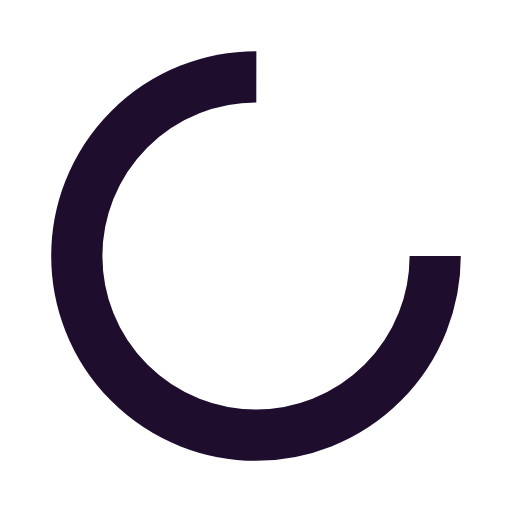
t = 0.00 s
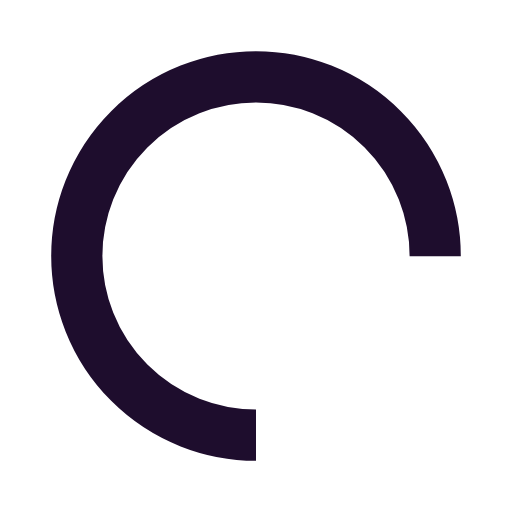
t = 0.25 s
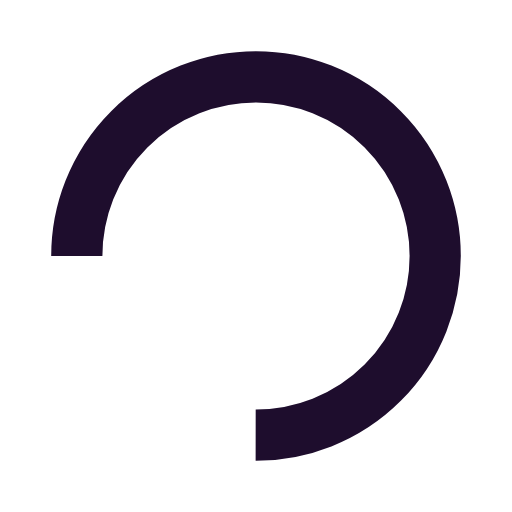
t = 0.50 s
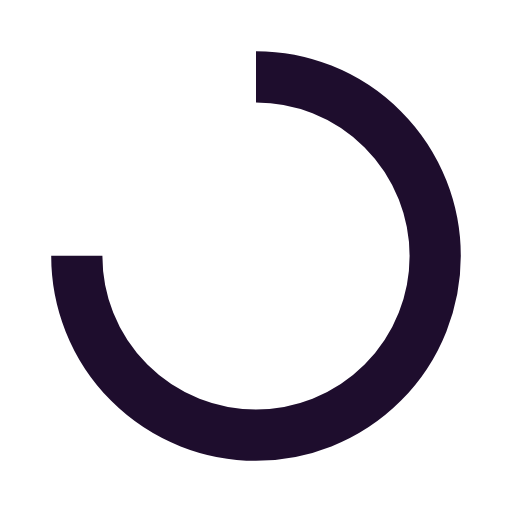
t = 0.75 s

The animated SVG that drew these frames (rendered in a browser with its animation timeline set to each time). Animation: 1 SMIL element (animateTransform=1); one cycle of 1.00 s, repeats indefinitely.

<svg xmlns="http://www.w3.org/2000/svg" viewBox="0 0 100 100" preserveAspectRatio="xMidYMid" width="200" height="200" style="shape-rendering: auto; display: block; background: rgb(255, 255, 255);" xmlns:xlink="http://www.w3.org/1999/xlink"><g><circle stroke-dasharray="164.93361431346415 56.97787143782138" r="35" stroke-width="10" stroke="#1e0d2d" fill="none" cy="50" cx="50">
  <animateTransform keyTimes="0;1" values="0 50 50;360 50 50" dur="1s" repeatCount="indefinite" type="rotate" attributeName="transform"></animateTransform>
</circle><g></g></g><!-- [ldio] generated by https://loading.io --></svg>